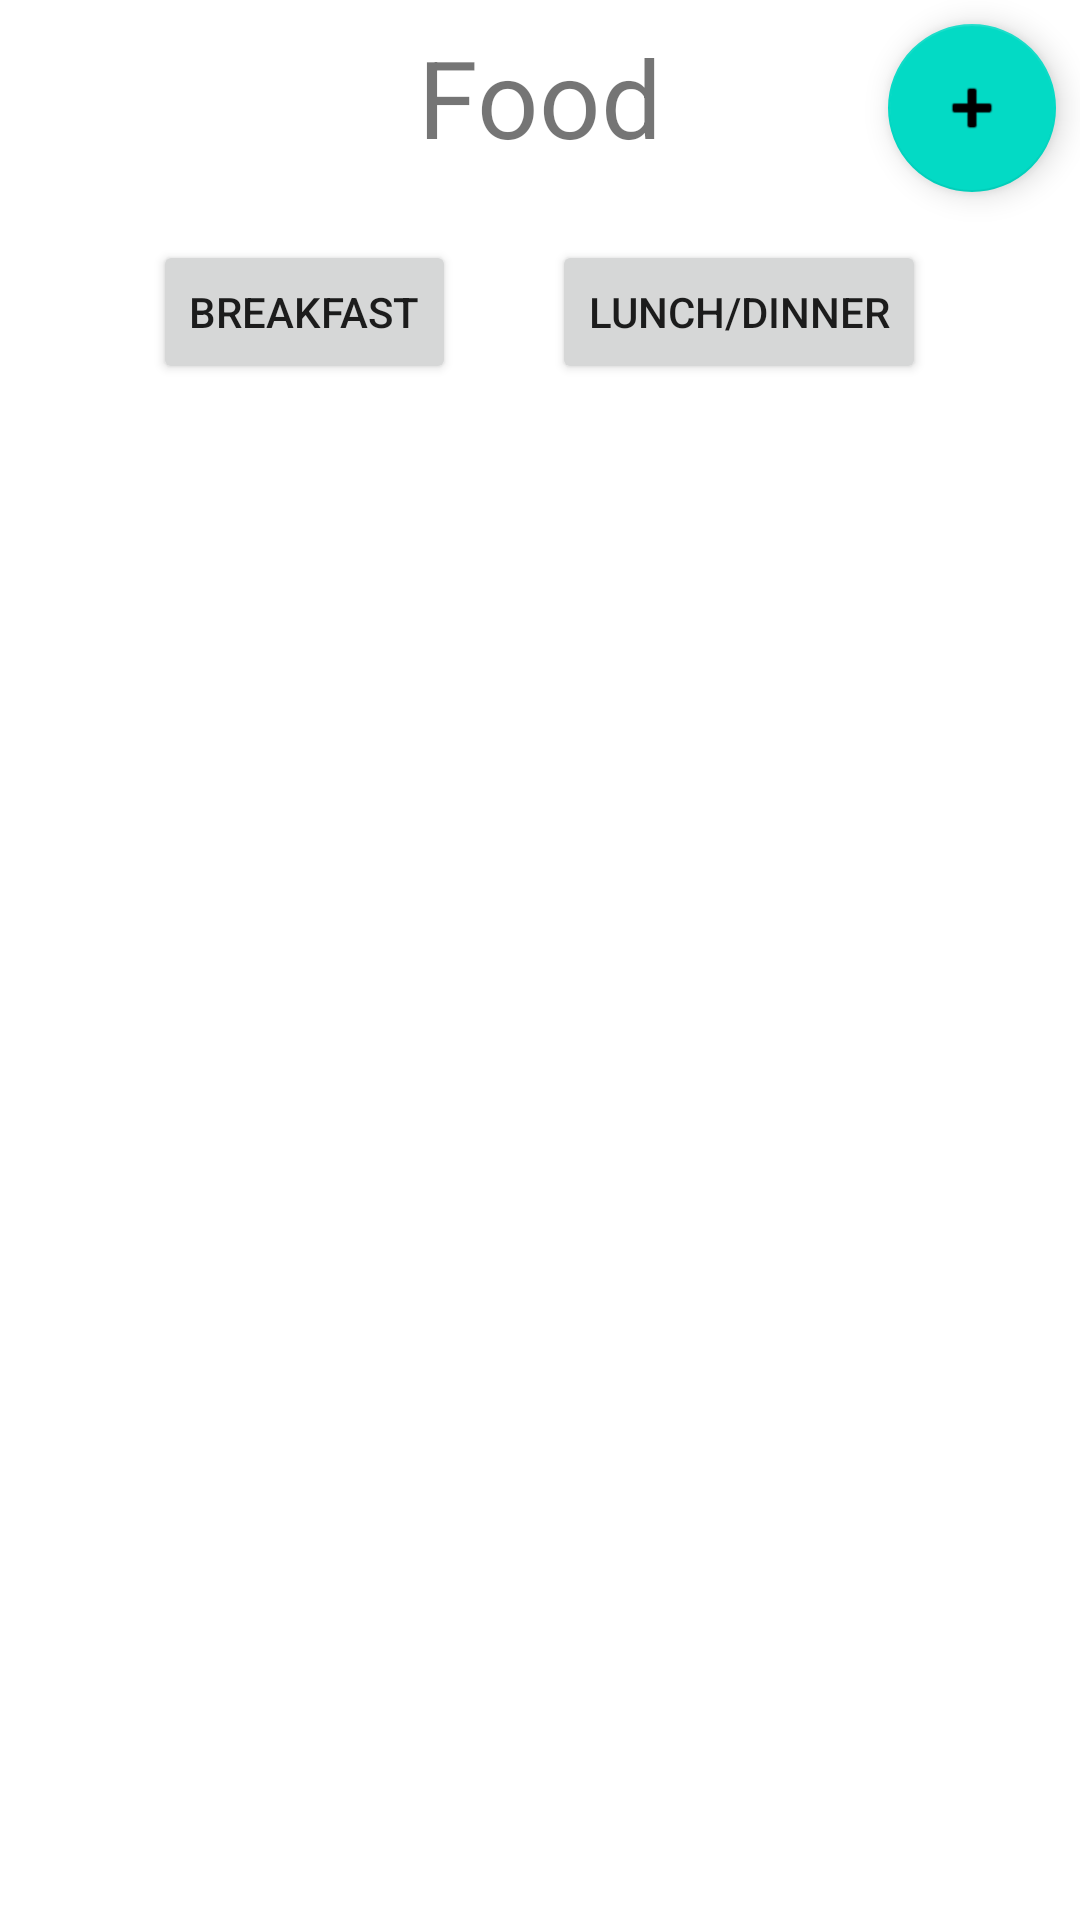

This screen was rendered from an Android layout file. Write that file and the resources it references.
<!-- AndroidManifest.xml: application theme Theme.JustGo -->
<!-- res/layout/activity_foods.xml -->
<?xml version="1.0" encoding="UTF-8"?>
    <androidx.constraintlayout.widget.ConstraintLayout
    tools:context=".Food.FoodsActivity"
    android:layout_height="match_parent"
    android:layout_width="match_parent"
    xmlns:tools="http://schemas.android.com/tools"
    xmlns:app="http://schemas.android.com/apk/res-auto"
    xmlns:android="http://schemas.android.com/apk/res/android">

    <TextView android:layout_height="wrap_content"
        android:layout_width="wrap_content"
        app:layout_constraintTop_toTopOf="parent"
        app:layout_constraintStart_toStartOf="parent"
        app:layout_constraintEnd_toEndOf="parent"
        android:textSize="36sp"
        android:text="@string/food_topic"
        android:layout_marginTop="8dp"
        android:id="@+id/food_topic"/>

    <com.google.android.material.floatingactionbutton.FloatingActionButton
        android:layout_height="wrap_content"
        android:layout_width="wrap_content"
        app:layout_constraintTop_toTopOf="parent"
        app:layout_constraintEnd_toEndOf="parent"
        android:layout_marginTop="8dp"
        android:id="@+id/add_food_button"
        app:srcCompat="@android:drawable/ic_input_add"
        android:clickable="true"
        android:layout_marginEnd="8dp"/>

    <androidx.appcompat.widget.LinearLayoutCompat
        android:id="@+id/foods_linearLayout"
        android:layout_width="match_parent"
        android:layout_height="wrap_content"
        android:paddingTop="16dp"
        android:gravity="center"
        app:layout_constraintTop_toBottomOf="@id/add_food_button">

        <Button android:layout_height="wrap_content"
            android:layout_width="wrap_content"
            android:text="@string/breakfast_button"
            android:id="@+id/breakfast_button"
            android:layout_marginHorizontal="16dp"/>

        <Button android:layout_height="wrap_content"
            android:layout_width="wrap_content"
            android:text="@string/lunch_dinner_button"
            android:id="@+id/lunch_dinner_button"
            android:layout_marginHorizontal="16dp"/>
    </androidx.appcompat.widget.LinearLayoutCompat>

    <androidx.recyclerview.widget.RecyclerView android:layout_height="0dp"
        android:layout_width="match_parent"
        app:layout_constraintStart_toStartOf="parent"
        app:layout_constraintEnd_toEndOf="parent"
        android:layout_marginTop="16dp"
        android:id="@+id/food_listview"
        app:layout_constraintTop_toBottomOf="@+id/foods_linearLayout"
        app:layout_constraintBottom_toBottomOf="parent"/>


</androidx.constraintlayout.widget.ConstraintLayout>
<!-- resources referenced by this layout -->
<resources>
  <string name="breakfast_button">Breakfast</string>
  <string name="food_topic">Food</string>
  <string name="lunch_dinner_button">Lunch/Dinner</string>
  <style name="Theme.JustGo" parent="Theme.MaterialComponents.DayNight.DarkActionBar">
          
          <item name="colorPrimary">@color/purple_500</item>
          <item name="colorPrimaryVariant">@color/purple_700</item>
          <item name="colorOnPrimary">@color/white</item>
          
          <item name="colorSecondary">@color/teal_200</item>
          <item name="colorSecondaryVariant">@color/teal_700</item>
          <item name="colorOnSecondary">@color/black</item>
          
          <item name="android:statusBarColor" tools:targetApi="l">?attr/colorPrimaryVariant</item>
          
      </style>
  <!-- not gathered from this repository: default colours our renderer supplied (Android Studio template values) -->
  <color name="purple_500">#FF6200EE</color>
  <color name="purple_700">#FF3700B3</color>
  <color name="teal_200">#FF03DAC5</color>
  <color name="teal_700">#FF018786</color>
  <color name="black">#FF000000</color>
  <color name="white">#FFFFFFFF</color>
</resources>
